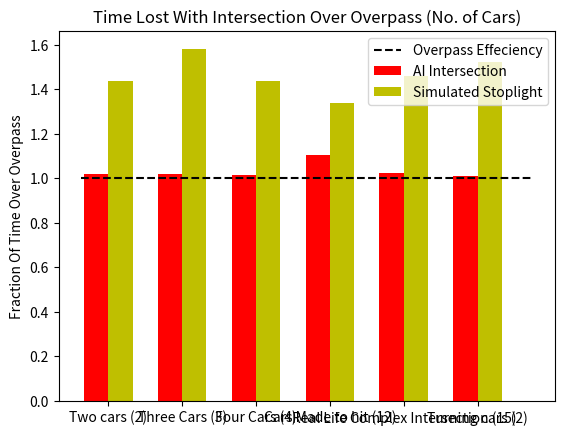

Source code (Python):
import numpy as np
from scipy.optimize import linprog
import matplotlib.pyplot as plt

def getPosT(i,j):
    '''Gets the position in the t vector'''
    return i*4+j

def makeTBounds(vMax,vMin,case):
    '''Returns tuple of tuples of each (min,max) bounds'''
    # Array of constraints 1) and 2)
    ret = []
    # Array representing the directions of the cars by an index 0-3
    dirArr = []
    # Array of arrays containing the tiles (in order) the car will travel on
    tiles = []

    if case == "simple":
        '''Simple Scenario, 2 cars going to hit at same time. One will slow down'''
        #car 1
        ret.append((1600.05/vMax,1600.05/vMin))
        ret.append((1600.55/vMax,1600.55/vMin))
        tiles.append([1,2])
        dirArr.append(0)

        #car 2
        ret.append('new car')
        ret.append((1600.0/vMax,1600.0/vMin))
        ret.append((1600.5/vMax,1600.5/vMin))
        tiles.append([3,2])
        dirArr.append(1)

    if case == "three":
        '''Three cars. Two coming at each other, one perp'''
        #car 1
        ret.append((1600.05/vMax,1600.05/vMin))
        ret.append((1600.55/vMax,1600.55/vMin))
        tiles.append([3,4])
        dirArr.append(0)

        #car 2
        ret.append('new car')
        ret.append((1600.0/vMax,1600.0/vMin))
        ret.append((1600.5/vMax,1600.5/vMin))
        tiles.append([4,2])
        dirArr.append(1)

        #car 3
        ret.append('new car')
        ret.append((1600.05/vMax,1600.05/vMin))
        ret.append((1600.55/vMax,1600.55/vMin))
        tiles.append([2,1])
        dirArr.append(2)

    if case == "four":
        '''Four cars going to cross intersection at the same time'''
        #car 1
        ret.append((1600.05/vMax,1600.05/vMin))
        ret.append((1600.55/vMax,1600.55/vMin))
        tiles.append([3,4])
        dirArr.append(0)

        #car 2
        ret.append('new car')
        ret.append((1600.0/vMax,1600.0/vMin))
        ret.append((1600.5/vMax,1600.5/vMin))
        tiles.append([4,2])
        dirArr.append(1)

        #car 3
        ret.append('new car')
        ret.append((1600.05/vMax,1600.05/vMin))
        ret.append((1600.55/vMax,1600.55/vMin))
        tiles.append([2,1])
        dirArr.append(2)

        #car 4
        ret.append('new car')
        ret.append((1600.0/vMax,1600.0/vMin))
        ret.append((1600.5/vMax,1600.5/vMin))
        tiles.append([1,3])
        dirArr.append(3)

    if case == "madeToHit":
        '''3 cars each lane. All come to intersection at same time'''
        #lane 1
        ret.append((1600.05/vMax,1600.05/vMin))
        ret.append((1600.55/vMax,1600.55/vMin))
        tiles.append([3,4])
        dirArr.append(0)
        ret.append('new car')
        ret.append((1900.05/vMax,1900.05/vMin))
        ret.append((1900.55/vMax,1900.55/vMin))
        tiles.append([3,4])
        dirArr.append(0)
        ret.append('new car')
        ret.append((2600.05/vMax,2600.05/vMin))
        ret.append((2600.55/vMax,2600.55/vMin))
        tiles.append([3,4])
        dirArr.append(0)

        #lane 2
        ret.append('new car')
        ret.append((1600.05/vMax,1600.05/vMin))
        ret.append((1600.55/vMax,1600.55/vMin))
        tiles.append([4,2])
        dirArr.append(1)
        ret.append('new car')
        ret.append((1900.05/vMax,1900.05/vMin))
        ret.append((1900.55/vMax,1900.55/vMin))
        tiles.append([4,2])
        dirArr.append(1)
        ret.append('new car')
        ret.append((2600.05/vMax,2600.05/vMin))
        ret.append((2600.55/vMax,2600.55/vMin))
        tiles.append([4,2])
        dirArr.append(1)

        #lane 3
        ret.append('new car')
        ret.append((1600.05/vMax,1600.05/vMin))
        ret.append((1600.55/vMax,1600.55/vMin))
        tiles.append([2,1])
        dirArr.append(2)
        ret.append('new car')
        ret.append((1900.05/vMax,1900.05/vMin))
        ret.append((1900.55/vMax,1900.55/vMin))
        tiles.append([2,1])
        dirArr.append(2)
        ret.append('new car')
        ret.append((2600.05/vMax,2600.05/vMin))
        ret.append((2600.55/vMax,2600.55/vMin))
        tiles.append([2,1])
        dirArr.append(2)

        #lane 4
        ret.append('new car')
        ret.append((1600.05/vMax,1600.05/vMin))
        ret.append((1600.55/vMax,1600.55/vMin))
        tiles.append([1,3])
        dirArr.append(3)
        ret.append('new car')
        ret.append((1900.05/vMax,1900.05/vMin))
        ret.append((1900.55/vMax,1900.55/vMin))
        tiles.append([1,3])
        dirArr.append(3)
        ret.append('new car')
        ret.append((2600.05/vMax,2600.05/vMin))
        ret.append((2600.55/vMax,2600.55/vMin))
        tiles.append([1,3])
        dirArr.append(3)

    if case == "complicated":
        '''Total mess here. 3+ cars in each lane, 15 total'''
        #lane 1
        ret.append((1600.05/vMax,1600.05/vMin))
        ret.append((1600.55/vMax,1600.55/vMin))
        tiles.append([3,4])
        dirArr.append(0)
        ret.append('new car')
        ret.append((1900.05/vMax,1900.05/vMin))
        ret.append((1900.55/vMax,1900.55/vMin))
        tiles.append([3,4])
        dirArr.append(0)
        ret.append('new car')
        ret.append((2600.05/vMax,2600.05/vMin))
        ret.append((2600.55/vMax,2600.55/vMin))
        tiles.append([3,4])
        dirArr.append(0)

        #lane 2
        ret.append('new car')
        ret.append((2000.0/vMax,2000.0/vMin))
        ret.append((2000.5/vMax,2000.5/vMin))
        tiles.append([4,2])
        dirArr.append(1)
        ret.append('new car')
        ret.append((2400.0/vMax,2400.0/vMin))
        ret.append((2400.5/vMax,2400.5/vMin))
        tiles.append([4,2])
        dirArr.append(1)
        ret.append('new car')
        ret.append((2660.0/vMax,2660.0/vMin))
        ret.append((2660.5/vMax,2660.5/vMin))
        tiles.append([4,2])
        dirArr.append(1)
        ret.append('new car')
        ret.append((2810.0/vMax,2810.0/vMin))
        ret.append((2810.5/vMax,2810.5/vMin))
        tiles.append([4,2])
        dirArr.append(1)

        #lane 3
        ret.append('new car')
        ret.append((1200.05/vMax,1200.05/vMin))
        ret.append((1200.55/vMax,1200.55/vMin))
        tiles.append([2,1])
        dirArr.append(2)
        ret.append('new car')
        ret.append((1600.05/vMax,1600.05/vMin))
        ret.append((1600.55/vMax,1600.55/vMin))
        tiles.append([2,1])
        dirArr.append(2)
        ret.append('new car')
        ret.append((2300.05/vMax,2300.05/vMin))
        ret.append((2300.55/vMax,2300.55/vMin))
        tiles.append([2,1])
        dirArr.append(2)

        #lane 4
        ret.append('new car')
        ret.append((1100.0/vMax,1100.0/vMin))
        ret.append((1100.5/vMax,1100.5/vMin))
        tiles.append([1,3])
        dirArr.append(3)
        ret.append('new car')
        ret.append((1400.0/vMax,1400.0/vMin))
        ret.append((1400.5/vMax,1400.5/vMin))
        tiles.append([1,3])
        dirArr.append(3)
        ret.append('new car')
        ret.append((1600.0/vMax,1600.0/vMin))
        ret.append((1600.5/vMax,1600.5/vMin))
        tiles.append([1,3])
        dirArr.append(3)
        ret.append('new car')
        ret.append((2000.0/vMax,2000.0/vMin))
        ret.append((2000.5/vMax,2000.5/vMin))
        tiles.append([1,3])
        dirArr.append(3)
        ret.append('new car')
        ret.append((2400.0/vMax,2400.0/vMin))
        ret.append((2400.5/vMax,2400.5/vMin))
        tiles.append([1,3])
        dirArr.append(3)

    if case == "turn":
        '''2 cars, one of them turns'''
        #car 1 - turn
        ret.append((1600.05/vMax,1600.05/vMin))
        ret.append((1600.55/vMax,1600.55/vMin))
        ret.append((1601.05/vMax,1601.05/vMin))
        tiles.append([4,2,1])
        dirArr.append(0)

        #car 2 - straight
        ret.append('new car')
        ret.append((1600.0/vMax,1600.0/vMin))
        ret.append((1600.5/vMax,1600.5/vMin))
        tiles.append([3,4])
        dirArr.append(1)

    return ret,dirArr,tiles

def getOverpass(t):
    '''Gets the ideal time that each car would go thru the intersection'''
    ret = 0
    for i in range(len(t)):
        ret += t[i][0]
    return ret

def getStoplight(t,dirArr,stopTime,case):
    '''Gets the time if there were a stoplight in the intersection'''
    '''0/2 go first, then 1/3'''
    ret = 0
    if case == 'turn':
        for i in range(len(t)):
            if i <= 2:
                '''can't go thru has to wait'''
                ret += (((t[i][0]//stopTime)+1)*stopTime+10) # +10 is to simulate slowing down and speeding up again
            else:
                '''can go thru'''
                ret += t[i][0]
    else:
        for i in range(len(t)):
            if (t[i][0]//stopTime)%2 != dirArr[i//2]%2:
                '''can't go thru has to wait'''
                ret += (((t[i][0]//stopTime)+1)*stopTime+10) # +10 is to simulate slowing down and speeding up again
            else:
                '''can go thru'''
                ret += t[i][0]
    return ret

def getOrder(t):
    '''Gets the order of which blocks the car will hit'''
    '''(cars*[first,last])'''
    ret = []
    # For i cars
    for i in range(len(t)//4):
         #finds the min idx
         minVal = 99999999
         minIdx = 0
         for j in range(4):
            if t[getPosT(i,j)][0] != None and t[getPosT(i,j)][0] < minVal:
                minIdx = j
                minVal = t[getPosT(i,j)][0]
         maxIdx = (minIdx+3)%4
         ret.append([minIdx,maxIdx])

    return ret

def getA(t_bounds,vMax,vMin,tiles,numCars):
    '''Constructs A matrix'''

    # Get the width for the matrix, this should be equal to the number of
    # tiles, which is the number of entries in t_bounds that are not "new cars"
    width = 0
    for el in t_bounds:
        if not el == "new car":
            width += 1

    A = []
    currRow = 0

    # Constraint 3: Correct way of crossing the intersection (doesn't go backwards)
    offset = 0
    for r in range(0, len(t_bounds), 2):
        if t_bounds[r] == "new car":
            #the column of interest shifts one to the right if it concerns a new car
            offset += 1
        else:
            column = currRow+offset

            #construct a new row t_i,k - t_i,l
            row = [0] * width
            row[column] = 1
            row[column+1] = -1
            currRow += 1

            #add the row to the A matrix
            A.append(row)

    # Constraint 4: tile can't be occupied by multiple cars at the time
    for i in range(len(tiles)):
        for j in range(i+1,len(tiles)):
            for k in range(len(tiles[i])):
                if tiles[i][k] in tiles[j]:
                    #construct a new row t_i,k != t_j,k
                    row = [0] * width
                    row[k] = 1
                    row[tiles[j][tiles[j].index(tiles[i][k])]] = -1
                    currRow += 1

                    #add the row to the A matrix
                    A.append(row)

    return A

def getB(t_bounds,vMax,vMin,tiles,numCars):
    '''Constructs B matrix'''
    b = []

    # Constraint 3: Correct way of crossing the intersection (doesn't go backwards)
    x = 0
    for r in range(0, len(t_bounds), 2):
        if t_bounds[r] == "new car":
            #the column of interest shifts one to the right if it concerns a new car
            x += 1
        else:
            b.append(0)

    # Constraint 4: tile can't be occupied by multiple cars at the time
    for i in range(len(tiles)):
        for j in range(i+1,len(tiles)):
            for k in range(len(tiles[i])):
                if tiles[i][k] in tiles[j]:
                    b.append(-1)

    return b

def printCarTimes(t,dirs,t_bounds):
    '''Prints the times that each car reached the intersection'''
    for i in range(len(t)//2):
        print("Car {0:02d}, direction {1}: Time = {2:.2f}, Ideal = {3:.2f}".format(i+1,dirs[i],t[2*i],t_bounds[2*i][0]))
    print()

def testOneCase(cars,case):
    '''Test one case for the cars, returns the min function value'''
    numCars = cars
    lanes = 1
    vMax = 60
    vMin = 20
    t_bounds,dirArr,tiles = makeTBounds(vMax,vMin,case)

    #get A matrix and b vector
    A = getA(t_bounds,vMax,vMin,tiles,numCars)
    b = getB(t_bounds,vMax,vMin,tiles,numCars)

    #clean up t_bounds, remove "new car" identifiers
    t_bounds = list(filter(lambda a: a != "new car", t_bounds))

    #get c vector
    c = np.zeros(len(t_bounds))
    c.fill(1)

    #calculate solution
    t_bounds = tuple(t_bounds)
    res = linprog(c,A,b,bounds=t_bounds,options={"disp":False})
    carTimes = res["x"]

    #other scenarios
    overpass = getOverpass(t_bounds)
    stoplight = getStoplight(t_bounds,dirArr,20,case) #20 Second Stoplights
    orderOfInt = getOrder(t_bounds)

    #print case
    print("Case :", case)
    printCarTimes(carTimes,np.zeros(100),t_bounds)

    return res["fun"],overpass,stoplight

def makeNorm(times):
    '''Norm the times to one'''
    ret = []
    ret2= []
    for i in range(len(times)):
        ret.append(times[i][0]/times[i][1])
        ret2.append(times[i][2]/times[i][1])
    return ret,ret2

def plot(t,stopTimes):
    '''fancy bar plotter'''
    N = len(t)
    thresh = 1
    values = np.array(t)
    stopVal = np.array(stopTimes)

    above_threshold = np.maximum(values - thresh, 0)
    below_threshold = np.minimum(values, thresh)

    above_stop = np.maximum(stopVal - thresh, 0)
    below_stop = np.minimum(stopVal, thresh)

    ind = np.arange(N)
    width = .33
    fig, ax = plt.subplots()
    rects1 = ax.bar(ind, below_threshold, width, color="r")
    rects2 = ax.bar(ind, above_threshold, width, color="r",bottom=below_threshold)
    rects3 = ax.bar(ind+width,below_stop, width, color="y")
    rects4 = ax.bar(ind+width,above_stop, width, color="y",bottom=below_threshold)

    ax.set_ylabel('Fraction Of Time Over Overpass')
    ax.set_title('Time Lost With Intersection Over Overpass (No. of Cars)')
    ax.set_xticks(ind+width/2)
    ax.set_xticklabels(('Two cars (2)',
                        'Three Cars (3)',
                        'Four Cars (4)',
                        'Cars Made to hit (12)',
                        'Real Life Complex Intersection (15)',
                        'Turning cars (2)'))

    rects = ax.plot([-.2, 5.9], [thresh, thresh], "k--")

    ax.legend((rects[0], rects2[0], rects4[0]),
              ("Overpass Effeciency", 'AI Intersection','Simulated Stoplight'))

    plt.show()

def main():
    cars = [2,3,4,12,15,2]
    case = ["simple","three","four","madeToHit","complicated","turn"]
    times = []
    for i in range(len(cars)):
        times.append(testOneCase(cars[i],case[i]))
    normTimes,stopTimes = makeNorm(times)
    plot(normTimes,stopTimes)

main()
